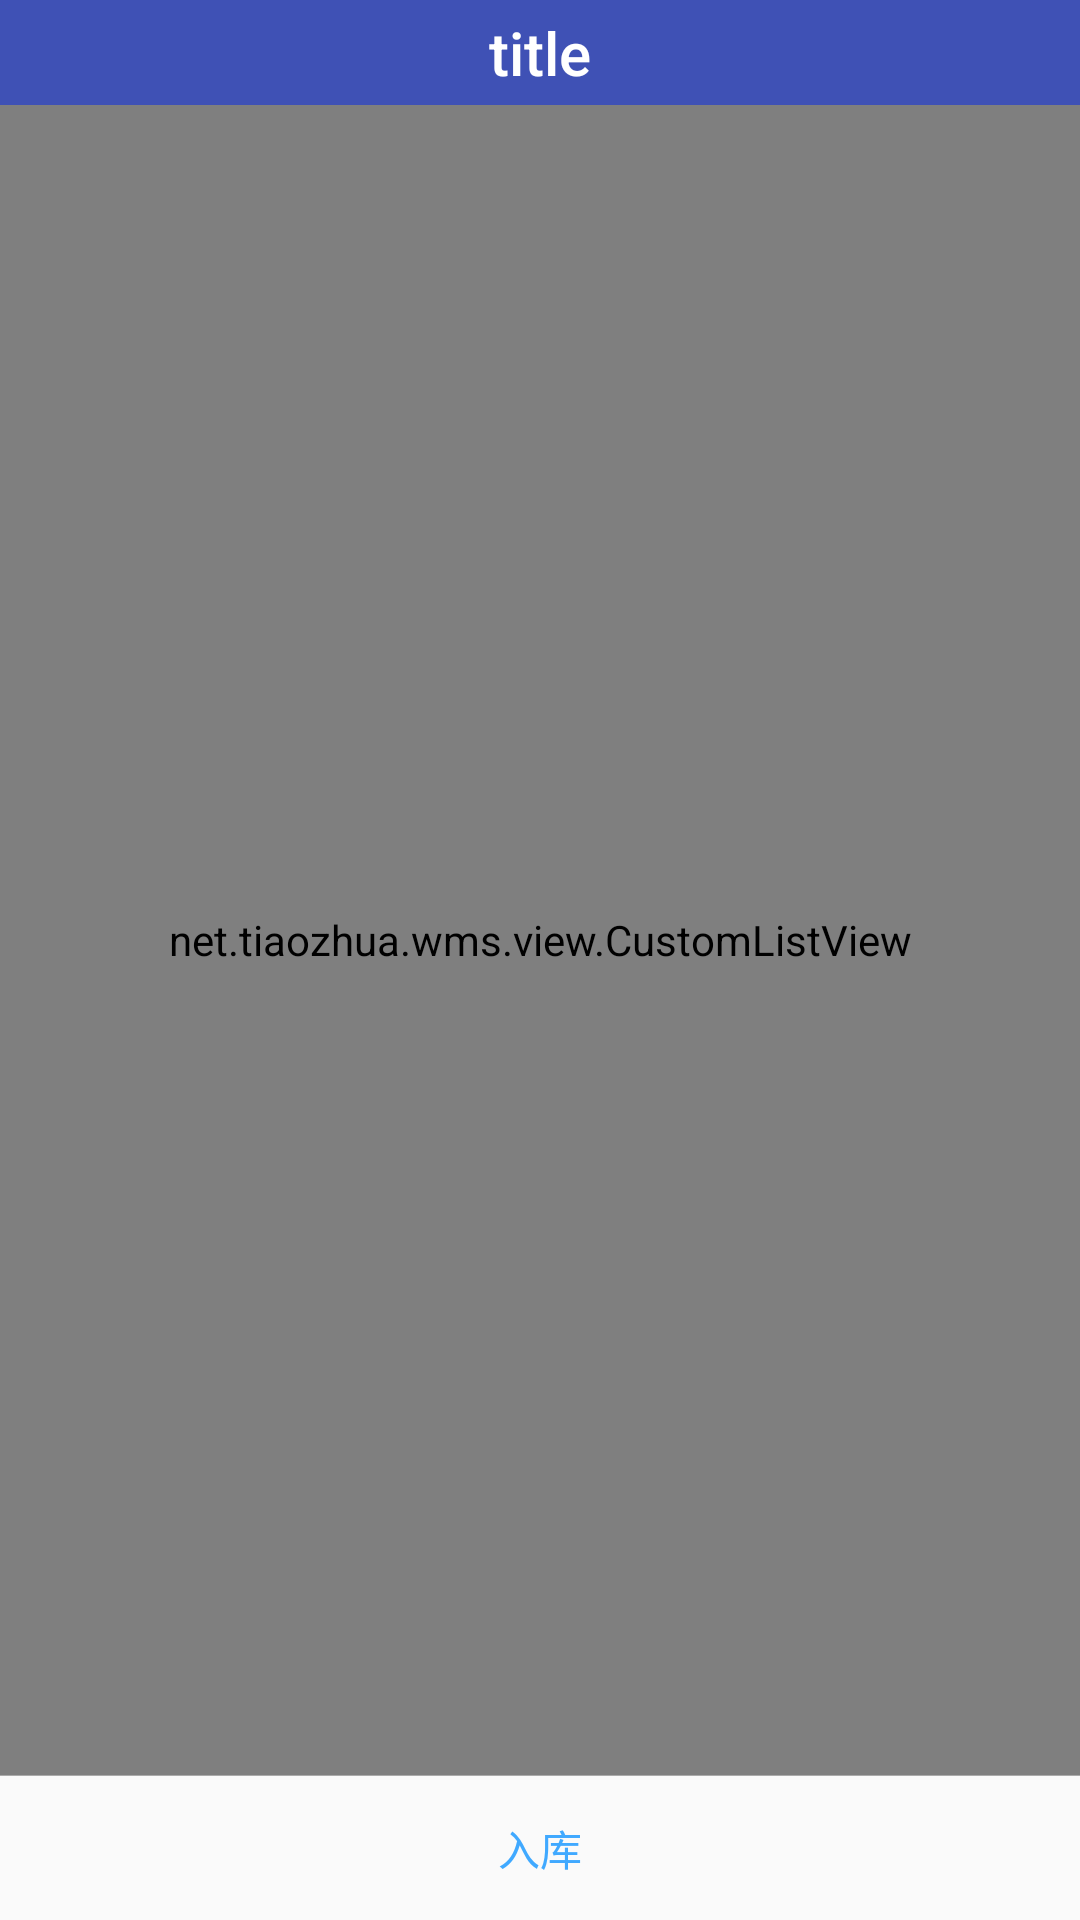

Produce the Android XML layout that renders to this screen, including the resource entries it uses.
<!-- AndroidManifest.xml: application theme AppTheme -->
<!-- res/layout/activity_cprk.xml -->
<?xml version="1.0" encoding="utf-8"?>
<LinearLayout xmlns:android="http://schemas.android.com/apk/res/android"
    xmlns:app="http://schemas.android.com/apk/res-auto"
    xmlns:tools="http://schemas.android.com/tools"
    android:id="@+id/layout_root"
    android:layout_width="match_parent"
    android:layout_height="match_parent"
    android:orientation="vertical"
    tools:context="net.tiaozhua.wms.WlrkActivity">

    <include
        layout="@layout/toolbar_layout" />

    <ScrollView
        android:id="@+id/scrollView_cprk"
        android:layout_width="match_parent"
        android:layout_height="0dp"
        android:layout_weight="1"
        android:fillViewport="true">

        
            
            
            

            
                
                
                
                
                

                
                    
                    
                    
                    
                    
                    

                
                    
                    
                    
                    
                    
                    
                    
                    
                    
                    

            

            
                
                
                
                
                

                
                    
                    
                    
                    
                    
                    

                
                    
                    
                    
                    
                    
                    
                    
                    
                    
                    
            

            
                
                
                
                
                

                
                    
                    
                    
                    
                    
                    

                
                    
                    
                    
                    
                    
                    
                    
                    
                    
                    
            

            <net.tiaozhua.wms.view.CustomListView
                android:id="@+id/listView_cprk"
                android:layout_width="match_parent"
                android:layout_height="wrap_content"
                android:listSelector="@android:color/transparent" />

        
    </ScrollView>

    <ImageView
        android:id="@+id/imageView"
        android:layout_width="match_parent"
        android:layout_height="wrap_content"
        app:srcCompat="@android:color/darker_gray" />
    <LinearLayout
        android:layout_width="match_parent"
        android:layout_height="wrap_content"
        android:gravity="center">

        <Button
            android:id="@+id/rk"
            style="?android:buttonBarButtonStyle"
            android:layout_width="wrap_content"
            android:layout_height="wrap_content"
            android:layout_weight="1"
            android:text="入库"
            app:layout_constraintBottom_toBottomOf="parent"
            app:layout_constraintRight_toRightOf="parent" />
    </LinearLayout>

</LinearLayout>
<!-- res/layout/toolbar_layout.xml (included above) -->
<?xml version="1.0" encoding="utf-8"?>

<android.support.v7.widget.Toolbar xmlns:android="http://schemas.android.com/apk/res/android"
    android:id="@+id/toolbar"
    android:layout_width="match_parent"
    android:layout_height="35dp"
    android:background="?attr/colorPrimary"
    android:minHeight="?attr/actionBarSize"
    android:popupTheme="@style/OverflowMenuStyle"
    android:theme="?attr/actionBarTheme">

    <TextView
        android:id="@+id/toolbar_title"
        style="@style/TextAppearance.AppCompat.Widget.ActionBar.Title"
        android:layout_width="wrap_content"
        android:layout_height="wrap_content"
        android:lines="1"
        android:ellipsize="end"
        android:text="title"
        android:scrollHorizontally="true"
        android:textColor="@android:color/white"
        android:layout_gravity="center" />

</android.support.v7.widget.Toolbar>
<!-- resources referenced by this layout -->
<resources>
  <style name="OverflowMenuStyle" parent="@style/Widget.AppCompat.PopupMenu.Overflow">
          
          <item name="overlapAnchor">false</item>
          <item name="android:dropDownWidth">wrap_content</item>
          <item name="android:paddingRight">5dp</item>
          
          <item name="android:dropDownVerticalOffset">0dp</item>
          
          <item name="android:dropDownHorizontalOffset">0dp</item>
      </style>
  <style name="AppTheme" parent="Theme.AppCompat.Light.NoActionBar">
          
          <item name="colorPrimary">@color/colorPrimary</item>
          <item name="colorPrimaryDark">@color/colorPrimaryDark</item>
          <item name="colorAccent">@color/colorAccent</item>
          
          <item name="actionOverflowMenuStyle">@style/OverflowMenuStyle</item>
      </style>
  <color name="colorPrimary">#3F51B5</color>
  <color name="colorPrimaryDark">#303F9F</color>
  <color name="colorAccent">#40A9FF</color>
</resources>
